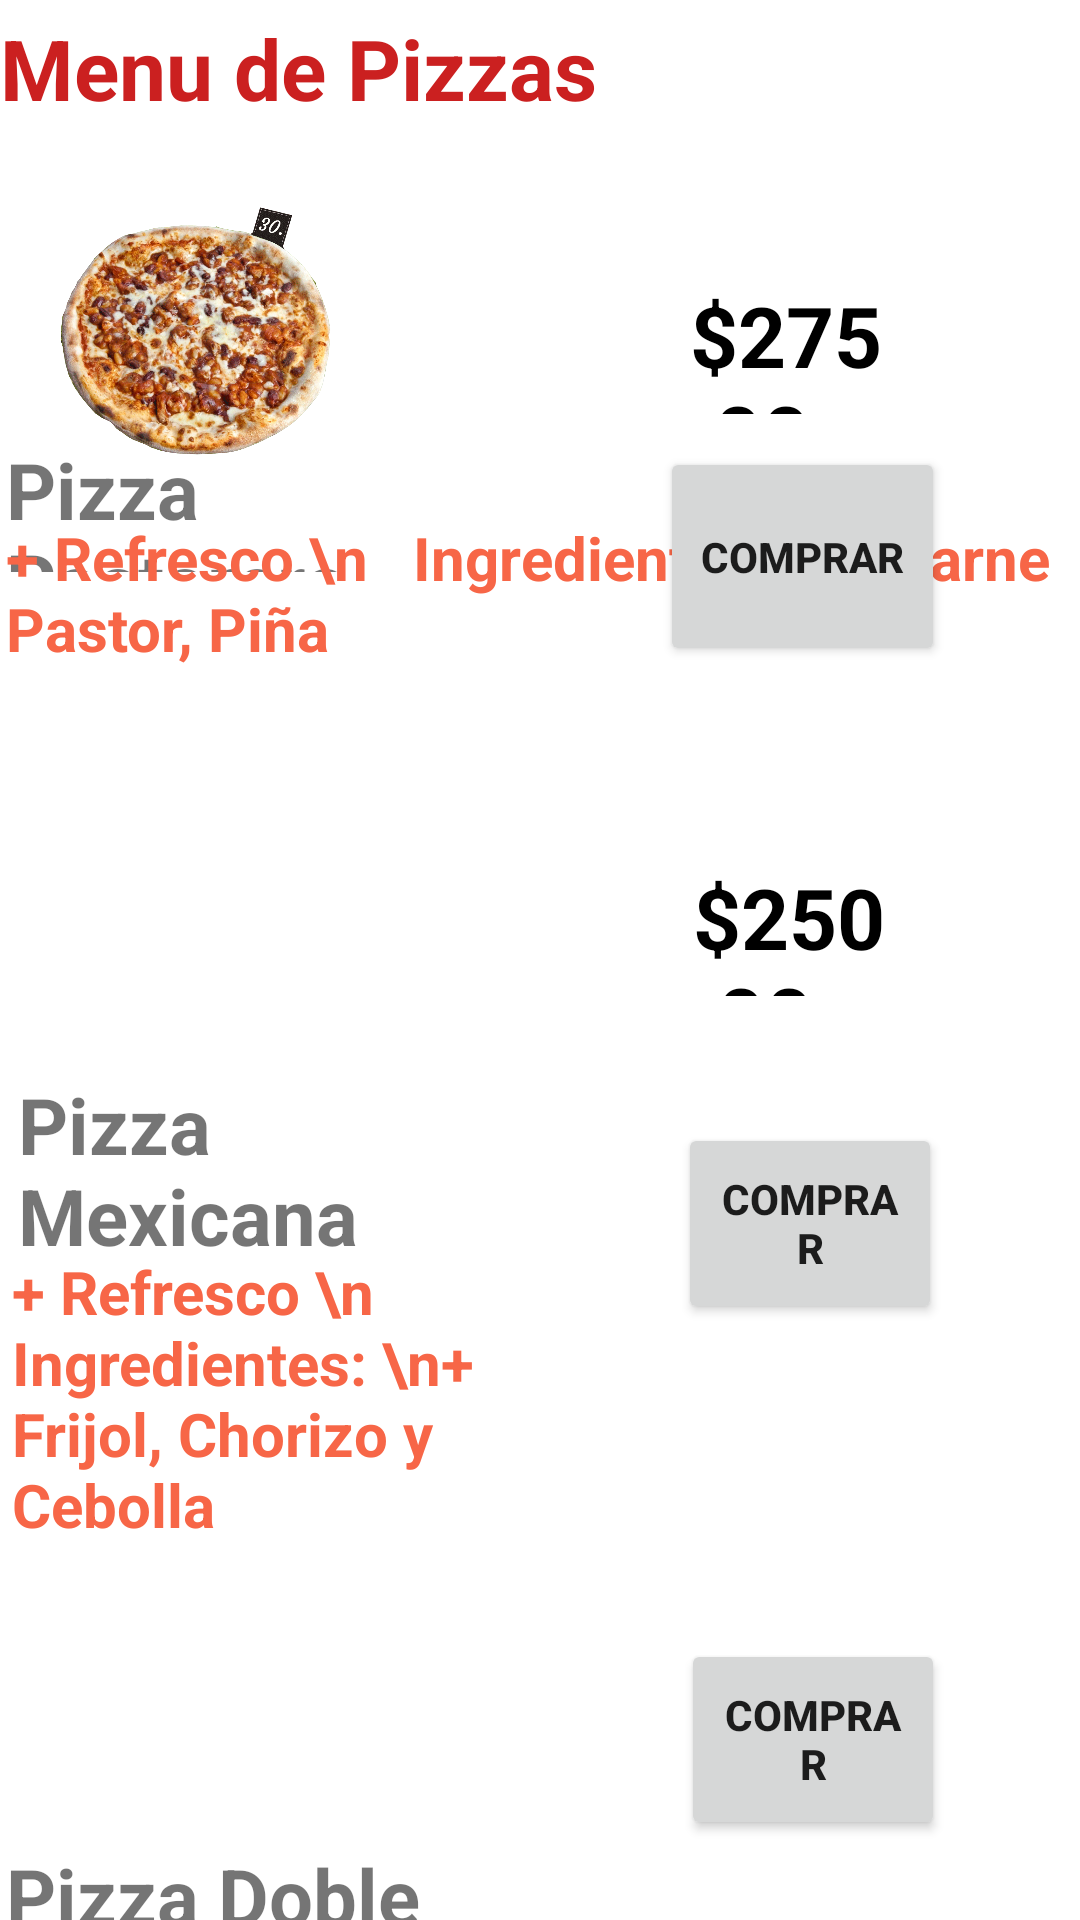

Layout XML and referenced resources for this Android screen:
<!-- AndroidManifest.xml: application theme Theme.EXP2_AS -->
<!-- res/layout/activity_pizzas.xml -->
<?xml version="1.0" encoding="utf-8"?>
    <RelativeLayout xmlns:android="http://schemas.android.com/apk/res/android"
    xmlns:app="http://schemas.android.com/apk/res-auto"
    xmlns:tools="http://schemas.android.com/tools"
    android:layout_width="match_parent"
    android:layout_height="match_parent"
    tools:context=".Pizzas">


    <TextView
        android:id="@+id/tvPizzaMenu"
        android:layout_width="wrap_content"
        android:layout_height="wrap_content"
        android:layout_marginTop="4dp"
        android:text="Menu de Pizzas"
        android:textColor="@color/colorTextPrimary"
        android:textSize="28dp"
        android:textStyle="bold"
        app:layout_constraintEnd_toEndOf="parent"
        app:layout_constraintHorizontal_bias="0.0"
        app:layout_constraintStart_toStartOf="parent"
        app:layout_constraintTop_toTopOf="parent" />

    <ImageView
        android:id="@+id/ivPizzaPt"
        android:layout_width="131dp"
        android:layout_height="106dp"
        android:layout_below="@+id/tvPizzaMenu"
        android:layout_alignParentStart="true"
        android:layout_marginStart="0dp"
        android:layout_marginTop="19dp"
        app:layout_constraintEnd_toEndOf="parent"
        app:layout_constraintHorizontal_bias="0.035"
        app:layout_constraintStart_toStartOf="parent"
        app:srcCompat="@drawable/pizzapastor"
        tools:layout_editor_absoluteY="50dp" />

    <TextView
        android:id="@+id/tvPizzaPt"
        android:layout_width="192dp"
        android:layout_height="45dp"
        android:layout_below="@+id/ivPizzaPt"
        android:layout_alignParentStart="true"
        android:layout_alignParentEnd="true"
        android:layout_marginStart="2dp"
        android:layout_marginTop="-21dp"
        android:layout_marginEnd="217dp"
        android:layout_marginBottom="-10dp"
        android:text="Pizza Pastorera"
        android:textSize="26dp"
        android:textStyle="bold"
        app:layout_constraintEnd_toEndOf="parent"
        app:layout_constraintHorizontal_bias="0.06"
        app:layout_constraintStart_toStartOf="parent"
        app:layout_constraintTop_toBottomOf="@+id/ivPizzaPt" />

    <TextView
        android:id="@+id/tvPizzaPt2"
        android:layout_width="wrap_content"
        android:layout_height="wrap_content"
        android:layout_below="@+id/tvPizzaPt"
        android:layout_alignParentStart="true"
        android:layout_marginStart="2dp"
        android:layout_marginTop="-9dp"
        android:text="+ Refresco \n   Ingredientes: \n+ Carne Pastor, Piña"
        android:textColor="@color/colorIngredientes"
        android:textSize="20dp"
        android:textStyle="bold"
        app:layout_constraintEnd_toEndOf="parent"
        app:layout_constraintHorizontal_bias="0.0"
        app:layout_constraintStart_toStartOf="parent"
        app:layout_constraintTop_toBottomOf="@+id/tvPizzaPt" />

    <TextView
        android:id="@+id/tvPrecioPizzaPP"
        android:layout_width="120dp"
        android:layout_height="45dp"
        android:layout_alignParentTop="true"
        android:layout_alignParentEnd="true"
        android:layout_marginStart="99dp"
        android:layout_marginTop="93dp"
        android:layout_marginEnd="61dp"
        android:layout_toEndOf="@+id/ivPizzaPt"
        android:text="$275.00"
        android:textColor="@color/colorTextSecundary"
        android:textSize="28dp"
        android:textStyle="bold" />

    <Button
        android:id="@+id/btComprarPt"
        android:layout_width="146dp"
        android:layout_height="73dp"
        android:layout_alignParentTop="true"
        android:layout_alignParentEnd="true"
        android:layout_marginStart="89dp"
        android:layout_marginTop="149dp"
        android:layout_marginEnd="45dp"
        android:layout_toEndOf="@+id/ivPizzaPt"
        android:text="@string/BtnPPt"
        android:textStyle="bold" />

    <TextView
        android:id="@+id/tvPizzaMx2"
        android:layout_width="wrap_content"
        android:layout_height="wrap_content"
        android:layout_below="@+id/tvPizzaMx"
        android:layout_alignParentStart="true"
        android:layout_alignParentEnd="true"
        android:layout_marginStart="4dp"
        android:layout_marginTop="-6dp"
        android:layout_marginEnd="177dp"
        android:text="+ Refresco \n   Ingredientes: \n+ Frijol, Chorizo y Cebolla"
        android:textColor="@color/colorIngredientes"
        android:textSize="20dp"
        android:textStyle="bold" />

    <ImageView
        android:id="@+id/ivPizzaPm"
        android:layout_width="106dp"
        android:layout_height="88dp"
        android:layout_below="@+id/btComprarPt"
        android:layout_alignParentStart="true"
        android:layout_marginStart="11dp"
        android:layout_marginTop="53dp"
        app:srcCompat="@drawable/pizza_mexicana" />

    <TextView
        android:id="@+id/tvPrecioPizzaPM"
        android:layout_width="120dp"
        android:layout_height="45dp"
        android:layout_alignParentTop="true"
        android:layout_alignParentEnd="true"
        android:layout_marginStart="114dp"
        android:layout_marginTop="287dp"
        android:layout_marginEnd="60dp"
        android:layout_toEndOf="@+id/ivPizzaPm"
        android:text="$250.00"
        android:textColor="@color/colorTextSecundary"
        android:textSize="28dp"
        android:textStyle="bold" />

    <Button
        android:id="@+id/btComprarPMx"
        android:layout_width="137dp"
        android:layout_height="67dp"
        android:layout_below="@+id/tvPizzaMx2"
        android:layout_alignParentStart="true"
        android:layout_alignParentEnd="true"
        android:layout_marginStart="226dp"
        android:layout_marginTop="-141dp"
        android:layout_marginEnd="46dp"
        android:text="@string/BtnPMx"
        android:textStyle="bold" />

    <TextView
        android:id="@+id/tvPizzaMx"
        android:layout_width="wrap_content"
        android:layout_height="wrap_content"
        android:layout_below="@+id/ivPizzaPm"
        android:layout_alignParentStart="true"
        android:layout_alignParentEnd="true"
        android:layout_marginStart="6dp"
        android:layout_marginTop="-6dp"
        android:layout_marginEnd="221dp"
        android:text="Pizza Mexicana"
        android:textSize="26dp"
        android:textStyle="bold" />

    <ImageView
        android:id="@+id/ivPizzaPq"
        android:layout_width="106dp"
        android:layout_height="88dp"
        android:layout_below="@+id/tvPizzaMx2"
        android:layout_alignParentStart="true"
        android:layout_marginStart="8dp"
        android:layout_marginTop="17dp"
        app:srcCompat="@drawable/pizzaqueso" />

    <TextView
        android:id="@+id/tvPizzaQ"
        android:layout_width="196dp"
        android:layout_height="64dp"
        android:layout_below="@+id/ivPizzaPq"
        android:layout_alignParentStart="true"
        android:layout_alignParentEnd="true"
        android:layout_marginStart="2dp"
        android:layout_marginTop="-6dp"
        android:layout_marginEnd="213dp"
        android:text="Pizza Doble Queso"
        android:textSize="26dp"
        android:textStyle="bold" />

    <TextView
        android:id="@+id/tvPizzaQ2"
        android:layout_width="wrap_content"
        android:layout_height="wrap_content"
        android:layout_below="@+id/tvPizzaQ"
        android:layout_alignParentStart="true"
        android:layout_alignParentEnd="true"
        android:layout_marginStart="0dp"
        android:layout_marginTop="-6dp"
        android:layout_marginEnd="181dp"
        android:text="+ Refresco \n   Ingredientes: \n+ Jamon, Doble Queso"
        android:textColor="@color/colorIngredientes"
        android:textSize="20dp"
        android:textStyle="bold" />

    <TextView
        android:id="@+id/tvPrecioPizzaPQ"
        android:layout_width="120dp"
        android:layout_height="45dp"
        android:layout_alignParentTop="true"
        android:layout_alignParentEnd="true"
        android:layout_alignParentBottom="true"
        android:layout_marginStart="121dp"
        android:layout_marginTop="540dp"
        android:layout_marginEnd="56dp"
        android:layout_marginBottom="146dp"
        android:layout_toEndOf="@+id/ivPizzaPq"
        android:text="$200.00"
        android:textColor="@color/colorTextSecundary"
        android:textSize="28dp"
        android:textStyle="bold" />

    <Button
        android:id="@+id/btComprarPq"
        android:layout_width="137dp"
        android:layout_height="67dp"
        android:layout_below="@+id/tvPizzaQ2"
        android:layout_alignParentStart="true"
        android:layout_alignParentEnd="true"
        android:layout_marginStart="227dp"
        android:layout_marginTop="-94dp"
        android:layout_marginEnd="45dp"
        android:text="@string/BtnPQ"
        android:textStyle="bold" />

</RelativeLayout>
<!-- resources referenced by this layout -->
<resources>
  <color name="colorIngredientes">#F76647</color>
  <color name="colorTextPrimary">#CB2020</color>
  <color name="colorTextSecundary">#000000</color>
  <!-- drawable pizzapastor: png bitmap (drawable, 371078 bytes) -->
  <string name="BtnPMx">Comprar</string>
  <string name="BtnPPt">Comprar</string>
  <string name="BtnPQ">Comprar</string>
  <style name="Theme.EXP2_AS" parent="Theme.MaterialComponents.DayNight.DarkActionBar">
          
          <item name="colorPrimary">@color/purple_500</item>
          <item name="colorPrimaryVariant">@color/purple_700</item>
          <item name="colorOnPrimary">@color/white</item>
          
          <item name="colorSecondary">@color/teal_200</item>
          <item name="colorSecondaryVariant">@color/teal_700</item>
          <item name="colorOnSecondary">@color/black</item>
          
          <item name="android:statusBarColor">?attr/colorPrimaryVariant</item>
          
      </style>
  <color name="purple_500">#FF6200EE</color>
  <color name="purple_700">#FF3700B3</color>
  <color name="white">#FFFFFFFF</color>
  <color name="teal_200">#FF03DAC5</color>
  <color name="teal_700">#FF018786</color>
  <color name="black">#FF000000</color>
</resources>
